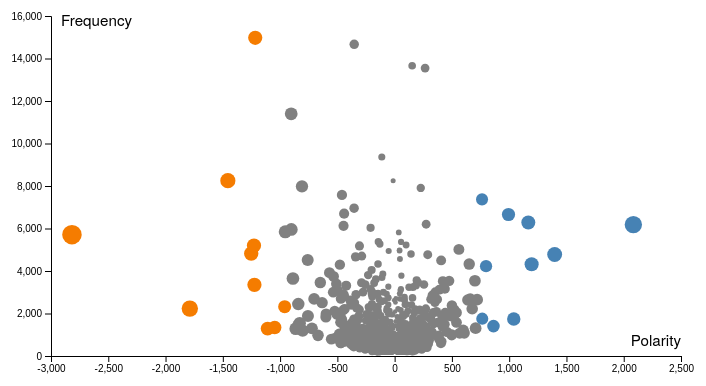
D3 v4 page, settled after 480 driven frames (8 s of simulated time); the page loaded 1 data file(s).


// ── js/scatter_plot.js
function scatter_plot(data) {
	// create tooltip div
	var tooltip = d3.select('#scatter-plot').append('div')
					.attr('class', 'tooltip');
	// set up svg area
	var svg = d3.select('#scatter-plot')
				.append('svg')
				.attr('width', mainW)
				.attr('height', mainH);

	var width = mainW - margin.left - margin.right,
		height = mainH - margin.top - margin.bottom;

	svg.append('g')
		.attr('transform', 'translate(' + margin.left + ',' + margin.top + ')');

	// scaling functions
	var x_scale = d3.scaleLinear()
					.range([0, width])
					.domain(d3.extent(data, function(d) {
						return d.Polarity;
					})).nice();

	var y_scale = d3.scaleLinear()
					.range([height - 10, 0])  // because y-axis increase as we go down :)
					.domain([0, d3.max(data, function(d) {
						return d.Count;
					})]).nice();

	// dot size
	var radius = d3.scaleSqrt()
					.range([2, 10])
					.domain(d3.extent(data, function(d) {
						return Math.abs(d.Polarity);
					})).nice();

	// config axes
	var x_axis = d3.axisBottom()
					.scale(x_scale);
	var y_axis = d3.axisLeft()
					.scale(y_scale);
	var color = d3.scaleOrdinal(['#F57C00', 'grey', 'steelblue']);

	// graph
	// adding axes
	svg.append('g')
		.attr('transform', 'translate(50,' + height + ')')
		.attr('class', 'x-axis')
		.call(x_axis);
	svg.append('g')
		.attr('transform', 'translate(50,10)')
		.attr('class', 'y-axis')
		.call(y_axis);

	// adding data points
	var dot = svg.selectAll('.dot')
					.data(data)
					.enter().append('circle')
					.attr('class', 'dot')
					.attr('cx', function(d){
						return x_scale(d.Polarity) + 50;  // shift point along with x-axis
					})
					.attr('cy', function(d){
						return y_scale(d.Count) + 10;  // shift point along with y-axis
					})
					.attr('r', function(d){
						return radius(Math.abs(d.Polarity));
					})
					.style('fill', function(d){
						return color(d.Group);
					})
					.on('mousemove', function(d) {
						// ths isn't the best :(, but I'm trying :)
						tooltip.style('left', d3.event.pageX + 10 + 'px')
								.style('top', d3.event.pageY - 20 + 'px')
								.style('display', 'block')
								.style('opacity', 0.8)
								.html(d.Word);
					})
					.on('mouseout', function(d) {
						tooltip.style('display', 'none');
					});

	// add axes labels
	svg.append('text')
		.attr('transform', 'translate(50, 10)')
		.attr('x', 10)
		.attr('y', 10)
		.attr('class', 'label')
		.text('Frequency');

	svg.append('text')
		.attr('x', width + 50)
		.attr('y', height - 10)
		.attr('text-anchor', 'end')
		.attr('class', 'label')
		.text('Polarity');

}
// ── main.js
//===== SETUP =====
var mainW = 700;
var mainH = 400;
var margin = {top:20, right: 20, bottom: 30, left: 50};

//===== HELPERS =====
var rowConverter = function(d) {
	// convert csv data (usually d3 loads them as string) into correct data type
	return {
		Word: d.word,
		Count: +d.count,
		Polarity: +d.polarity,
		Group: d.group
	};
};

//===== MAIN =====
d3.csv('word_polarity_gh.csv', rowConverter, function(dataset) {
	console.log(dataset);  // debugging purpose
	scatter_plot(dataset);
})

### data: word_polarity_gh.csv
word, count, polarity, group
movie, 14973, -1217, negative
gets, 2602, -88, neutral
respect, 436, 26, neutral
sure, 2301, -173, neutral
lot, 3235, 125, neutral
memorable, 607, 243, neutral
gem, 329, 211, neutral
imagine, 663, -59, neutral
joe, 387, 69, neutral
actually, 3403, -509, neutral
funny, 3000, -98, neutral
scene, 3693, -111, neutral
character, 4568, 46, neutral
absolute, 332, -36, neutral
scream, 215, -47, neutral
watch, 5271, -129, neutral
alan, 235, 47, neutral
jr, 235, 65, neutral
police, 762, 16, neutral
bizarre, 445, -55, neutral
horror, 1953, -503, neutral
filled, 465, 57, neutral
famous, 670, 176, neutral
faces, 319, 17, neutral
later, 1756, 316, neutral
road, 351, 19, neutral
pretty, 2885, -445, neutral
somewhat, 896, 132, neutral
smile, 273, 71, neutral
pay, 530, -100, neutral
hell, 855, -261, neutral
scenes, 3807, -231, neutral
well, 6658, 994, positive
captured, 242, 86, neutral
mood, 394, 34, neutral
music, 2222, 272, neutral
perfect, 1311, 707, neutral
charming, 431, 179, neutral
moves, 487, 123, neutral
creepy, 516, -14, neutral
top, 1319, 153, neutral
floor, 247, -29, neutral
things, 2939, 45, neutral
really, 7582, -460, neutral
start, 1495, -185, neutral
including, 935, 179, neutral
couple, 1456, -84, neutral
miles, 205, 3, neutral
&, 1182, 54, neutral
great, 6186, 2084, positive
fun, 2027, 443, neutral
detective, 336, 76, neutral
nearly, 744, 6, neutral
baby, 479, 43, neutral
combination, 223, 51, neutral
based, 1214, 90, neutral
full, 1429, 121, neutral
brought, 693, 177, neutral
director, 3018, -198, neutral
michael, 877, 107, neutral
... 1,985 more rows